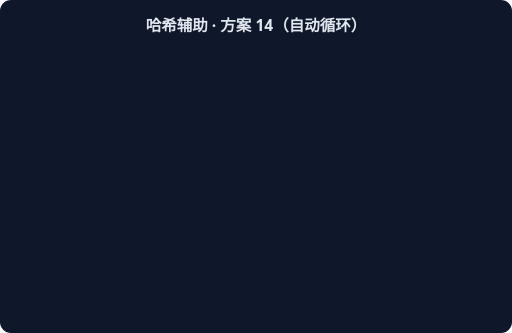
t = 0.00 s
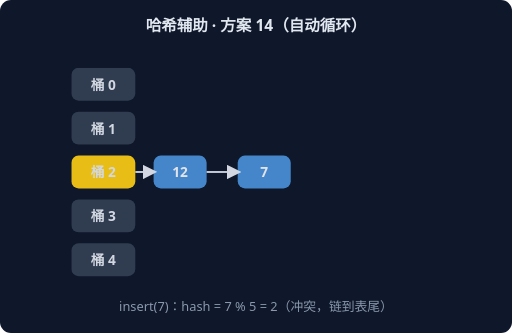
t = 1.67 s
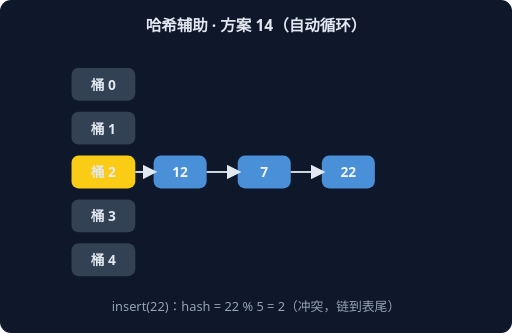
t = 3.33 s
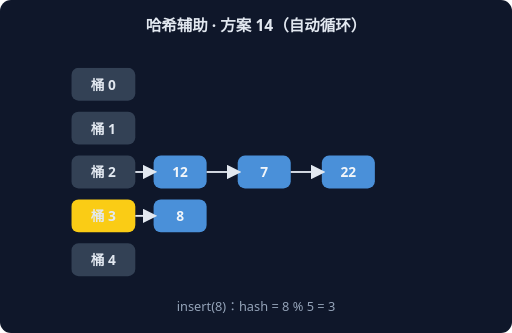
t = 5.00 s
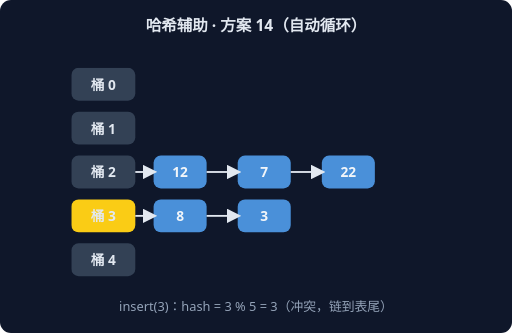
t = 6.67 s
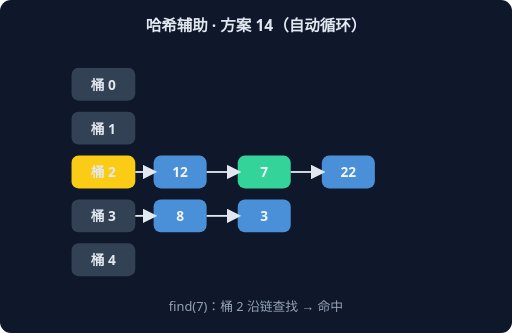
t = 8.33 s

The animated SVG that drew these frames (rendered in a browser with its animation timeline set to each time). Animation: 6 CSS @keyframes rules; frames cover the first 8.33 s, repeats indefinitely.

<svg xmlns="http://www.w3.org/2000/svg" width="560" height="364" viewBox="0 0 560 364" font-family="system-ui,sans-serif">
<rect width="560" height="364" rx="12" fill="#0F172A"/>
<text x="280" y="34" text-anchor="middle" fill="#E2E8F0" font-size="17" font-weight="600">哈希辅助 · 方案 14（自动循环）</text>
<g style="animation: st0 9.0s linear infinite both">
<rect x="78" y="74" width="70" height="36" rx="8" fill="#334155"/>
<text x="113" y="98" text-anchor="middle" fill="#E2E8F0" font-size="15" font-weight="700">桶 0</text>
<rect x="78" y="122" width="70" height="36" rx="8" fill="#334155"/>
<text x="113" y="146" text-anchor="middle" fill="#E2E8F0" font-size="15" font-weight="700">桶 1</text>
<rect x="78" y="170" width="70" height="36" rx="8" fill="#FACC15"/>
<text x="113" y="194" text-anchor="middle" fill="#E2E8F0" font-size="15" font-weight="700">桶 2</text>
<rect x="168" y="170" width="58" height="36" rx="8" fill="#4A90D9"/>
<text x="197" y="194" text-anchor="middle" fill="#F1F5F9" font-size="15" font-weight="700">12</text>
<line x1="148" y1="188" x2="168" y2="188" stroke="#E2E8F0" stroke-width="2" marker-end="url(#harr)"/>
<rect x="78" y="218" width="70" height="36" rx="8" fill="#334155"/>
<text x="113" y="242" text-anchor="middle" fill="#E2E8F0" font-size="15" font-weight="700">桶 3</text>
<rect x="78" y="266" width="70" height="36" rx="8" fill="#334155"/>
<text x="113" y="290" text-anchor="middle" fill="#E2E8F0" font-size="15" font-weight="700">桶 4</text>
<text x="280" y="340" text-anchor="middle" fill="#94A3B8" font-size="14">insert(12)：hash = 12 % 5 = 2</text>
</g>
<g style="animation: st1 9.0s linear infinite both">
<rect x="78" y="74" width="70" height="36" rx="8" fill="#334155"/>
<text x="113" y="98" text-anchor="middle" fill="#E2E8F0" font-size="15" font-weight="700">桶 0</text>
<rect x="78" y="122" width="70" height="36" rx="8" fill="#334155"/>
<text x="113" y="146" text-anchor="middle" fill="#E2E8F0" font-size="15" font-weight="700">桶 1</text>
<rect x="78" y="170" width="70" height="36" rx="8" fill="#FACC15"/>
<text x="113" y="194" text-anchor="middle" fill="#E2E8F0" font-size="15" font-weight="700">桶 2</text>
<rect x="168" y="170" width="58" height="36" rx="8" fill="#4A90D9"/>
<text x="197" y="194" text-anchor="middle" fill="#F1F5F9" font-size="15" font-weight="700">12</text>
<line x1="148" y1="188" x2="168" y2="188" stroke="#E2E8F0" stroke-width="2" marker-end="url(#harr)"/>
<rect x="260" y="170" width="58" height="36" rx="8" fill="#4A90D9"/>
<text x="289" y="194" text-anchor="middle" fill="#F1F5F9" font-size="15" font-weight="700">7</text>
<line x1="226" y1="188" x2="260" y2="188" stroke="#E2E8F0" stroke-width="2" marker-end="url(#harr)"/>
<rect x="78" y="218" width="70" height="36" rx="8" fill="#334155"/>
<text x="113" y="242" text-anchor="middle" fill="#E2E8F0" font-size="15" font-weight="700">桶 3</text>
<rect x="78" y="266" width="70" height="36" rx="8" fill="#334155"/>
<text x="113" y="290" text-anchor="middle" fill="#E2E8F0" font-size="15" font-weight="700">桶 4</text>
<text x="280" y="340" text-anchor="middle" fill="#94A3B8" font-size="14">insert(7)：hash = 7 % 5 = 2（冲突，链到表尾）</text>
</g>
<g style="animation: st2 9.0s linear infinite both">
<rect x="78" y="74" width="70" height="36" rx="8" fill="#334155"/>
<text x="113" y="98" text-anchor="middle" fill="#E2E8F0" font-size="15" font-weight="700">桶 0</text>
<rect x="78" y="122" width="70" height="36" rx="8" fill="#334155"/>
<text x="113" y="146" text-anchor="middle" fill="#E2E8F0" font-size="15" font-weight="700">桶 1</text>
<rect x="78" y="170" width="70" height="36" rx="8" fill="#FACC15"/>
<text x="113" y="194" text-anchor="middle" fill="#E2E8F0" font-size="15" font-weight="700">桶 2</text>
<rect x="168" y="170" width="58" height="36" rx="8" fill="#4A90D9"/>
<text x="197" y="194" text-anchor="middle" fill="#F1F5F9" font-size="15" font-weight="700">12</text>
<line x1="148" y1="188" x2="168" y2="188" stroke="#E2E8F0" stroke-width="2" marker-end="url(#harr)"/>
<rect x="260" y="170" width="58" height="36" rx="8" fill="#4A90D9"/>
<text x="289" y="194" text-anchor="middle" fill="#F1F5F9" font-size="15" font-weight="700">7</text>
<line x1="226" y1="188" x2="260" y2="188" stroke="#E2E8F0" stroke-width="2" marker-end="url(#harr)"/>
<rect x="352" y="170" width="58" height="36" rx="8" fill="#4A90D9"/>
<text x="381" y="194" text-anchor="middle" fill="#F1F5F9" font-size="15" font-weight="700">22</text>
<line x1="318" y1="188" x2="352" y2="188" stroke="#E2E8F0" stroke-width="2" marker-end="url(#harr)"/>
<rect x="78" y="218" width="70" height="36" rx="8" fill="#334155"/>
<text x="113" y="242" text-anchor="middle" fill="#E2E8F0" font-size="15" font-weight="700">桶 3</text>
<rect x="78" y="266" width="70" height="36" rx="8" fill="#334155"/>
<text x="113" y="290" text-anchor="middle" fill="#E2E8F0" font-size="15" font-weight="700">桶 4</text>
<text x="280" y="340" text-anchor="middle" fill="#94A3B8" font-size="14">insert(22)：hash = 22 % 5 = 2（冲突，链到表尾）</text>
</g>
<g style="animation: st3 9.0s linear infinite both">
<rect x="78" y="74" width="70" height="36" rx="8" fill="#334155"/>
<text x="113" y="98" text-anchor="middle" fill="#E2E8F0" font-size="15" font-weight="700">桶 0</text>
<rect x="78" y="122" width="70" height="36" rx="8" fill="#334155"/>
<text x="113" y="146" text-anchor="middle" fill="#E2E8F0" font-size="15" font-weight="700">桶 1</text>
<rect x="78" y="170" width="70" height="36" rx="8" fill="#334155"/>
<text x="113" y="194" text-anchor="middle" fill="#E2E8F0" font-size="15" font-weight="700">桶 2</text>
<rect x="168" y="170" width="58" height="36" rx="8" fill="#4A90D9"/>
<text x="197" y="194" text-anchor="middle" fill="#F1F5F9" font-size="15" font-weight="700">12</text>
<line x1="148" y1="188" x2="168" y2="188" stroke="#E2E8F0" stroke-width="2" marker-end="url(#harr)"/>
<rect x="260" y="170" width="58" height="36" rx="8" fill="#4A90D9"/>
<text x="289" y="194" text-anchor="middle" fill="#F1F5F9" font-size="15" font-weight="700">7</text>
<line x1="226" y1="188" x2="260" y2="188" stroke="#E2E8F0" stroke-width="2" marker-end="url(#harr)"/>
<rect x="352" y="170" width="58" height="36" rx="8" fill="#4A90D9"/>
<text x="381" y="194" text-anchor="middle" fill="#F1F5F9" font-size="15" font-weight="700">22</text>
<line x1="318" y1="188" x2="352" y2="188" stroke="#E2E8F0" stroke-width="2" marker-end="url(#harr)"/>
<rect x="78" y="218" width="70" height="36" rx="8" fill="#FACC15"/>
<text x="113" y="242" text-anchor="middle" fill="#E2E8F0" font-size="15" font-weight="700">桶 3</text>
<rect x="168" y="218" width="58" height="36" rx="8" fill="#4A90D9"/>
<text x="197" y="242" text-anchor="middle" fill="#F1F5F9" font-size="15" font-weight="700">8</text>
<line x1="148" y1="236" x2="168" y2="236" stroke="#E2E8F0" stroke-width="2" marker-end="url(#harr)"/>
<rect x="78" y="266" width="70" height="36" rx="8" fill="#334155"/>
<text x="113" y="290" text-anchor="middle" fill="#E2E8F0" font-size="15" font-weight="700">桶 4</text>
<text x="280" y="340" text-anchor="middle" fill="#94A3B8" font-size="14">insert(8)：hash = 8 % 5 = 3</text>
</g>
<g style="animation: st4 9.0s linear infinite both">
<rect x="78" y="74" width="70" height="36" rx="8" fill="#334155"/>
<text x="113" y="98" text-anchor="middle" fill="#E2E8F0" font-size="15" font-weight="700">桶 0</text>
<rect x="78" y="122" width="70" height="36" rx="8" fill="#334155"/>
<text x="113" y="146" text-anchor="middle" fill="#E2E8F0" font-size="15" font-weight="700">桶 1</text>
<rect x="78" y="170" width="70" height="36" rx="8" fill="#334155"/>
<text x="113" y="194" text-anchor="middle" fill="#E2E8F0" font-size="15" font-weight="700">桶 2</text>
<rect x="168" y="170" width="58" height="36" rx="8" fill="#4A90D9"/>
<text x="197" y="194" text-anchor="middle" fill="#F1F5F9" font-size="15" font-weight="700">12</text>
<line x1="148" y1="188" x2="168" y2="188" stroke="#E2E8F0" stroke-width="2" marker-end="url(#harr)"/>
<rect x="260" y="170" width="58" height="36" rx="8" fill="#4A90D9"/>
<text x="289" y="194" text-anchor="middle" fill="#F1F5F9" font-size="15" font-weight="700">7</text>
<line x1="226" y1="188" x2="260" y2="188" stroke="#E2E8F0" stroke-width="2" marker-end="url(#harr)"/>
<rect x="352" y="170" width="58" height="36" rx="8" fill="#4A90D9"/>
<text x="381" y="194" text-anchor="middle" fill="#F1F5F9" font-size="15" font-weight="700">22</text>
<line x1="318" y1="188" x2="352" y2="188" stroke="#E2E8F0" stroke-width="2" marker-end="url(#harr)"/>
<rect x="78" y="218" width="70" height="36" rx="8" fill="#FACC15"/>
<text x="113" y="242" text-anchor="middle" fill="#E2E8F0" font-size="15" font-weight="700">桶 3</text>
<rect x="168" y="218" width="58" height="36" rx="8" fill="#4A90D9"/>
<text x="197" y="242" text-anchor="middle" fill="#F1F5F9" font-size="15" font-weight="700">8</text>
<line x1="148" y1="236" x2="168" y2="236" stroke="#E2E8F0" stroke-width="2" marker-end="url(#harr)"/>
<rect x="260" y="218" width="58" height="36" rx="8" fill="#4A90D9"/>
<text x="289" y="242" text-anchor="middle" fill="#F1F5F9" font-size="15" font-weight="700">3</text>
<line x1="226" y1="236" x2="260" y2="236" stroke="#E2E8F0" stroke-width="2" marker-end="url(#harr)"/>
<rect x="78" y="266" width="70" height="36" rx="8" fill="#334155"/>
<text x="113" y="290" text-anchor="middle" fill="#E2E8F0" font-size="15" font-weight="700">桶 4</text>
<text x="280" y="340" text-anchor="middle" fill="#94A3B8" font-size="14">insert(3)：hash = 3 % 5 = 3（冲突，链到表尾）</text>
</g>
<g style="animation: st5 9.0s linear infinite both">
<rect x="78" y="74" width="70" height="36" rx="8" fill="#334155"/>
<text x="113" y="98" text-anchor="middle" fill="#E2E8F0" font-size="15" font-weight="700">桶 0</text>
<rect x="78" y="122" width="70" height="36" rx="8" fill="#334155"/>
<text x="113" y="146" text-anchor="middle" fill="#E2E8F0" font-size="15" font-weight="700">桶 1</text>
<rect x="78" y="170" width="70" height="36" rx="8" fill="#FACC15"/>
<text x="113" y="194" text-anchor="middle" fill="#E2E8F0" font-size="15" font-weight="700">桶 2</text>
<rect x="168" y="170" width="58" height="36" rx="8" fill="#4A90D9"/>
<text x="197" y="194" text-anchor="middle" fill="#F1F5F9" font-size="15" font-weight="700">12</text>
<line x1="148" y1="188" x2="168" y2="188" stroke="#E2E8F0" stroke-width="2" marker-end="url(#harr)"/>
<rect x="260" y="170" width="58" height="36" rx="8" fill="#34D399"/>
<text x="289" y="194" text-anchor="middle" fill="#F1F5F9" font-size="15" font-weight="700">7</text>
<line x1="226" y1="188" x2="260" y2="188" stroke="#E2E8F0" stroke-width="2" marker-end="url(#harr)"/>
<rect x="352" y="170" width="58" height="36" rx="8" fill="#4A90D9"/>
<text x="381" y="194" text-anchor="middle" fill="#F1F5F9" font-size="15" font-weight="700">22</text>
<line x1="318" y1="188" x2="352" y2="188" stroke="#E2E8F0" stroke-width="2" marker-end="url(#harr)"/>
<rect x="78" y="218" width="70" height="36" rx="8" fill="#334155"/>
<text x="113" y="242" text-anchor="middle" fill="#E2E8F0" font-size="15" font-weight="700">桶 3</text>
<rect x="168" y="218" width="58" height="36" rx="8" fill="#4A90D9"/>
<text x="197" y="242" text-anchor="middle" fill="#F1F5F9" font-size="15" font-weight="700">8</text>
<line x1="148" y1="236" x2="168" y2="236" stroke="#E2E8F0" stroke-width="2" marker-end="url(#harr)"/>
<rect x="260" y="218" width="58" height="36" rx="8" fill="#4A90D9"/>
<text x="289" y="242" text-anchor="middle" fill="#F1F5F9" font-size="15" font-weight="700">3</text>
<line x1="226" y1="236" x2="260" y2="236" stroke="#E2E8F0" stroke-width="2" marker-end="url(#harr)"/>
<rect x="78" y="266" width="70" height="36" rx="8" fill="#334155"/>
<text x="113" y="290" text-anchor="middle" fill="#E2E8F0" font-size="15" font-weight="700">桶 4</text>
<text x="280" y="340" text-anchor="middle" fill="#94A3B8" font-size="14">find(7)：桶 2 沿链查找 → 命中</text>
</g>
<defs><marker id="harr" markerWidth="8" markerHeight="8" refX="6" refY="4" orient="auto"><path d="M0,0 L8,4 L0,8 z" fill="#E2E8F0"/></marker></defs>
<style>
.st0 {opacity:0} @keyframes st0 {0%{opacity:0}0.00%{opacity:0}2.00%{opacity:1}14.67%{opacity:1}16.67%{opacity:0}100%{opacity:0}}
.st1 {opacity:0} @keyframes st1 {0%{opacity:0}16.67%{opacity:0}18.67%{opacity:1}31.33%{opacity:1}33.33%{opacity:0}100%{opacity:0}}
.st2 {opacity:0} @keyframes st2 {0%{opacity:0}33.33%{opacity:0}35.33%{opacity:1}48.00%{opacity:1}50.00%{opacity:0}100%{opacity:0}}
.st3 {opacity:0} @keyframes st3 {0%{opacity:0}50.00%{opacity:0}52.00%{opacity:1}64.67%{opacity:1}66.67%{opacity:0}100%{opacity:0}}
.st4 {opacity:0} @keyframes st4 {0%{opacity:0}66.67%{opacity:0}68.67%{opacity:1}81.33%{opacity:1}83.33%{opacity:0}100%{opacity:0}}
.st5 {opacity:0} @keyframes st5 {0%{opacity:0}83.33%{opacity:0}85.33%{opacity:1}98.00%{opacity:1}100.00%{opacity:0}100%{opacity:0}}
</style>
</svg>
